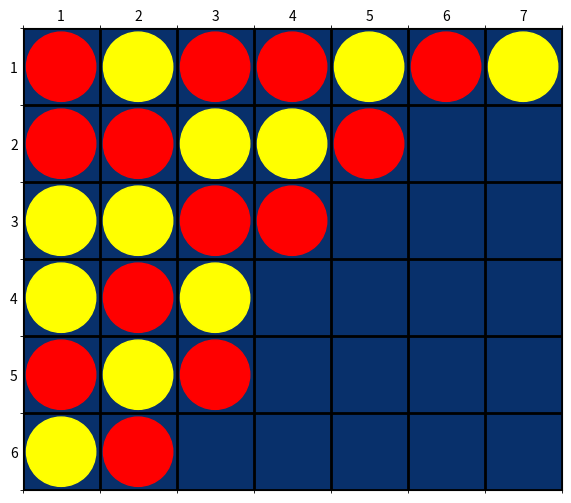

This figure's Python source:
import matplotlib.pyplot as plt
import numpy as np

def draw_connect4_board(board):
    # Create a figure and axis
    fig, ax = plt.subplots(figsize=(7, 6))

    # Define the colors: empty as white, R as red, and Y as yellow
    color_dict = {"": "white", "R": "red", "Y": "yellow"}

    # Convert the board to a numerical grid where 0: empty, 1: R, 2: Y for color mapping
    num_grid = np.zeros((len(board), len(board[0])), dtype=int)
    for i, row in enumerate(board):
        for j, cell in enumerate(row):
            num_grid[i, j] = 0 if cell == "" else (1 if cell == "R" else 2)

    # Create the Connect 4 grid structure
    ax.matshow(np.ones_like(num_grid), cmap='Blues', vmin=0, vmax=1)

    # Plot the pieces on the board
    for (i, j), val in np.ndenumerate(num_grid):
        if val:  # Only draw if the cell is not empty
            ax.add_patch(plt.Circle((j, i), 0.45, color=color_dict[board[i][j]]))

    # Set the ticks and labels
    ax.set_xticks(np.arange(len(board[0])))
    ax.set_yticks(np.arange(len(board)))
    ax.set_xticklabels(range(1, len(board[0]) + 1))
    ax.set_yticklabels(range(1, len(board) + 1))
    ax.set_xticks(np.arange(-.5, len(board[0]), 1), minor=True)
    ax.set_yticks(np.arange(-.5, len(board), 1), minor=True)
    ax.grid(which='minor', color='black', linestyle='-', linewidth=2)

    # Hide the major tick labels
    ax.tick_params(which='major', size=0)

    # Set aspect ratio to be equal
    ax.set_aspect('equal')

    # Show the plot
    plt.show()

# Test the function with a sample board
sample_board = [
    ["R", "Y", "R", "R", "Y", "R", "Y"],
    ["R", "R", "Y", "Y", "R", "", ""],
    ["Y", "Y", "R", "R", "", "", ""],
    ["Y", "R", "Y", "", "", "", ""],
    ["R", "Y", "R", "", "", "", ""],
    ["Y", "R", "", "", "", "", ""]
]

draw_connect4_board(sample_board)
